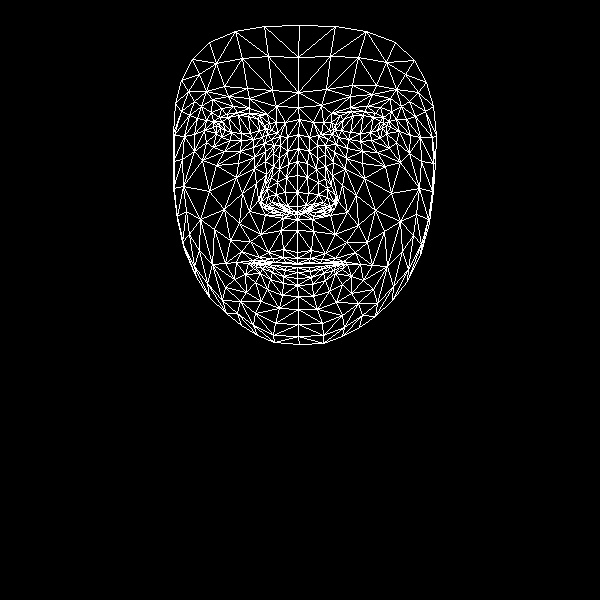

Source data for this figure (header and first rows):
, x, y
0, 297, 252
1, 297, 206
2, 297, 219
3, 288, 164
4, 297, 192
5, 297, 175
6, 298, 134
7, 220, 128
8, 298, 107
9, 298, 92
10, 299, 25
11, 297, 258
12, 297, 263
13, 297, 264
14, 297, 267
15, 297, 272
16, 297, 278
17, 297, 285
18, 298, 296
19, 297, 212
20, 286, 211
21, 181, 80
22, 253, 139
23, 241, 140
24, 230, 140
25, 216, 133
26, 262, 137
27, 237, 112
28, 249, 113
29, 226, 114
30, 219, 117
31, 206, 142
32, 255, 313
33, 216, 125
34, 174, 135
35, 194, 134
36, 242, 193
37, 283, 249
38, 285, 262
39, 268, 252
40, 259, 257
41, 275, 262
42, 266, 263
43, 245, 274
44, 287, 206
45, 285, 192
46, 201, 106
47, 265, 161
48, 261, 201
49, 261, 194
50, 209, 191
51, 286, 177
52, 228, 96
53, 212, 99
54, 192, 59
55, 276, 106
56, 259, 115
57, 236, 262
58, 185, 252
59, 269, 208
... 408 more rows
